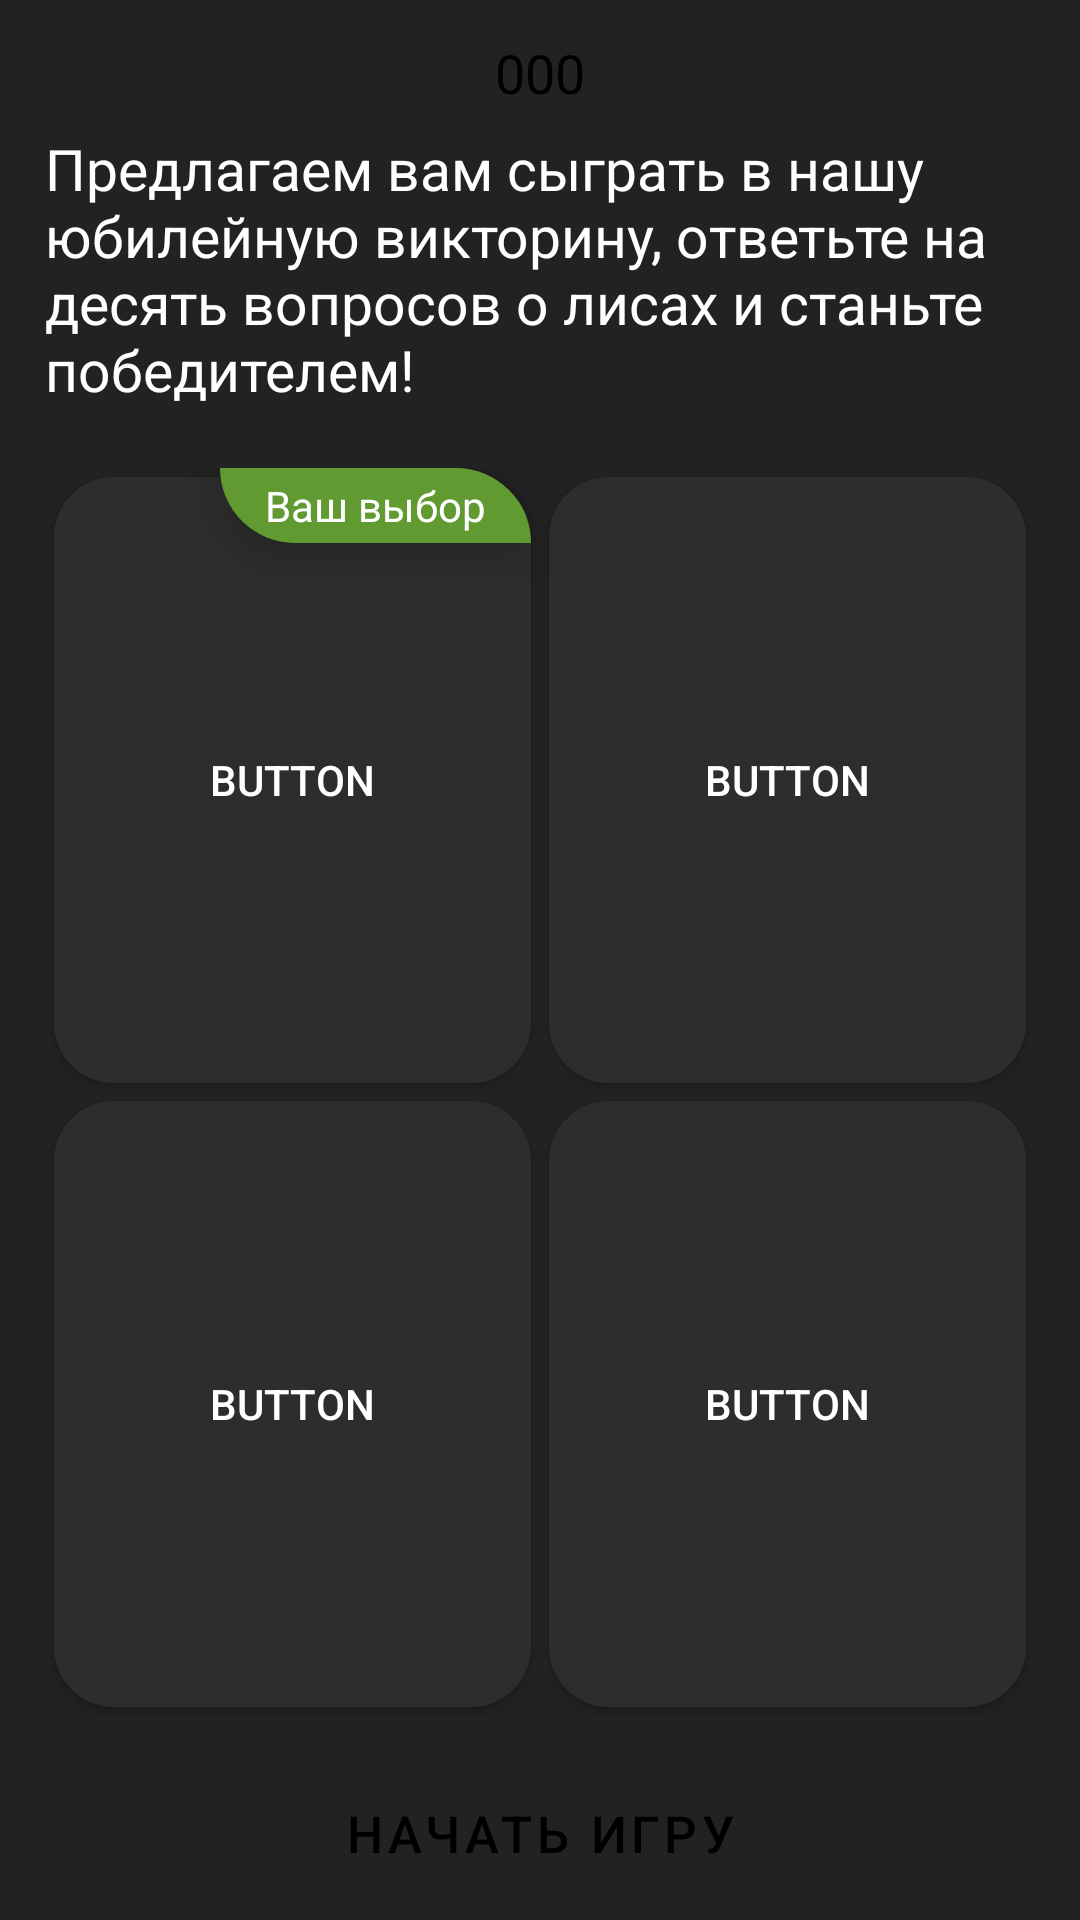

This screen was rendered from an Android layout file. Write that file and the resources it references.
<!-- AndroidManifest.xml: application theme Theme.Androidquiz -->
<!-- res/layout/fragment_quiz.xml -->
<?xml version="1.0" encoding="utf-8"?>
<androidx.constraintlayout.widget.ConstraintLayout xmlns:android="http://schemas.android.com/apk/res/android"
    xmlns:app="http://schemas.android.com/apk/res-auto"
    xmlns:tools="http://schemas.android.com/tools"
    android:layout_width="match_parent"
    android:layout_height="match_parent"
    android:background="@color/main_back"
    tools:context=".MainActivity">

    <androidx.constraintlayout.widget.ConstraintLayout
        android:id="@+id/quiz_answers"
        android:layout_width="0dp"
        android:layout_height="0dp"
        android:layout_marginStart="15dp"
        android:layout_marginTop="10dp"
        android:layout_marginEnd="15dp"
        android:layout_marginBottom="15dp"
        app:layout_constraintBottom_toTopOf="@+id/quizActionButton"
        app:layout_constraintEnd_toEndOf="parent"
        app:layout_constraintStart_toStartOf="parent"
        app:layout_constraintTop_toBottomOf="@+id/quizMainText">

        <TextView
            android:id="@+id/correctAnnotation"
            android:layout_width="wrap_content"
            android:layout_height="wrap_content"
            android:background="@drawable/button_annotation"
            android:backgroundTint="@color/correct"
            android:elevation="10dp"
            android:paddingLeft="15sp"
            android:paddingTop="3sp"
            android:paddingRight="15sp"
            android:paddingBottom="3sp"
            android:text="Ваш выбор"
            android:textColor="#FFFFFF"
            app:layout_constraintEnd_toEndOf="@+id/quiz_var_a"
            app:layout_constraintTop_toTopOf="parent" />

        <androidx.appcompat.widget.AppCompatButton
            android:id="@+id/quiz_var_a"
            style="@style/styledQuizVarButton"
            android:layout_width="0dp"
            android:layout_height="0dp"
            android:text="Button"
            app:layout_constraintBottom_toTopOf="@+id/quiz_var_c"
            app:layout_constraintEnd_toStartOf="@+id/quiz_var_b"
            app:layout_constraintStart_toStartOf="parent"
            app:layout_constraintTop_toTopOf="parent" />

        <androidx.appcompat.widget.AppCompatButton
            android:id="@+id/quiz_var_b"
            style="@style/styledQuizVarButton"
            android:layout_width="0dp"
            android:layout_height="0dp"
            android:text="Button"
            app:layout_constraintBottom_toTopOf="@+id/quiz_var_d"
            app:layout_constraintEnd_toEndOf="parent"
            app:layout_constraintStart_toEndOf="@+id/quiz_var_a"
            app:layout_constraintTop_toTopOf="parent" />

        <androidx.appcompat.widget.AppCompatButton
            android:id="@+id/quiz_var_c"
            style="@style/styledQuizVarButton"
            android:layout_width="0dp"
            android:layout_height="0dp"
            android:text="Button"
            app:layout_constraintBottom_toBottomOf="parent"
            app:layout_constraintEnd_toStartOf="@+id/quiz_var_d"
            app:layout_constraintStart_toStartOf="parent"
            app:layout_constraintTop_toBottomOf="@+id/quiz_var_a" />

        <androidx.appcompat.widget.AppCompatButton
            android:id="@+id/quiz_var_d"
            style="@style/styledQuizVarButton"
            android:layout_width="0dp"
            android:layout_height="0dp"
            android:text="Button"
            app:layout_constraintBottom_toBottomOf="parent"
            app:layout_constraintEnd_toEndOf="parent"
            app:layout_constraintStart_toEndOf="@+id/quiz_var_c"
            app:layout_constraintTop_toBottomOf="@+id/quiz_var_b" />

    </androidx.constraintlayout.widget.ConstraintLayout>


    <TextView
        android:id="@+id/quizMainText"
        android:layout_width="wrap_content"
        android:layout_height="wrap_content"
        android:paddingLeft="15sp"
        android:paddingTop="5sp"
        android:paddingRight="15sp"
        android:paddingBottom="10sp"
        android:text="@string/quiz_introduction"
        android:textColor="@color/white"
        android:textSize="19sp"
        app:layout_constraintEnd_toEndOf="parent"
        app:layout_constraintStart_toStartOf="parent"
        app:layout_constraintTop_toBottomOf="@+id/quizProgressText" />

    <Button
        android:id="@+id/quizActionButton"
        style="@style/styledButton"
        android:layout_width="0dp"
        android:layout_height="wrap_content"
        android:layout_marginStart="15dp"
        android:layout_marginEnd="15dp"
        android:layout_marginBottom="5dp"
        android:text="@string/start_game"
        app:layout_constraintBottom_toBottomOf="parent"
        app:layout_constraintEnd_toEndOf="parent"
        app:layout_constraintStart_toStartOf="parent" />

    <TextView
        android:id="@+id/quizProgressText"
        android:layout_width="wrap_content"
        android:layout_height="wrap_content"
        android:layout_marginTop="10dp"
        android:background="@drawable/shape_round40dp"
        android:backgroundTint="@color/element_active"
        android:paddingLeft="10sp"
        android:paddingTop="2sp"
        android:paddingRight="10sp"
        android:paddingBottom="2sp"
        android:text="000"
        android:textColor="@color/black"
        android:textSize="18sp"
        android:visibility="visible"
        app:layout_constraintEnd_toEndOf="parent"
        app:layout_constraintStart_toStartOf="parent"
        app:layout_constraintTop_toTopOf="parent" />

</androidx.constraintlayout.widget.ConstraintLayout>
<!-- resources referenced by this layout -->
<resources>
  <color name="black">#FF000000</color>
  <color name="correct">#609a30</color>
  <color name="element_active">#f1d147</color>
  <color name="main_back">#222222</color>
  <color name="white">#FFFFFFFF</color>
  <!-- drawable button_annotation (drawable) -->
  <?xml version="1.0" encoding="utf-8"?>
  <shape xmlns:android="http://schemas.android.com/apk/res/android">
      <solid android:color="#FFFFFF"/>
      <corners android:topLeftRadius="0dp" android:topRightRadius="40dp"
          android:bottomLeftRadius="40dp" android:bottomRightRadius="0dp"/>
  </shape>
  <string name="quiz_introduction">
          Предлагаем вам сыграть в нашу юбилейную викторину,
          ответьте на десять вопросов о лисах и станьте победителем!
      </string>
  <string name="start_game">Начать игру</string>
  <style name="styledButton" parent="Widget.MaterialComponents.Button">
          <item name="backgroundTint">@color/element_active</item>
          <item name="android:textColor">@color/black</item>
          <item name="background">@drawable/shape_round40dp</item>
          <item name="android:paddingTop">12sp</item>
          <item name="android:paddingBottom">12sp</item>
          <item name="android:textSize">17sp</item>
      </style>
  <style name="styledQuizVarButton" parent="Widget.AppCompat.Button">
          <item name="android:background">@drawable/shape_round20dp</item>
          <item name="android:textColor">@color/white</item>
          <item name="android:layout_marginLeft">15sp</item>
          <item name="android:layout_marginRight">5sp</item>
          <item name="android:layout_margin">3sp</item>
          <item name="android:textSize">14sp</item>
      </style>
  <style name="Theme.Androidquiz" parent="Theme.MaterialComponents.DayNight.DarkActionBar">
          
          <item name="colorPrimary">@color/main_back</item>
          <item name="colorPrimaryVariant">@color/main_back</item>
          <item name="colorOnPrimary">@color/white</item>
          
          <item name="colorSecondary">@color/main_items_back</item>
          <item name="colorSecondaryVariant">@color/main_items_back</item>
          <item name="colorOnSecondary">@color/black</item>
  
          <item name="android:statusBarColor" tools:targetApi="l">?attr/colorPrimaryVariant</item>
  
          <item name="actionBarSize">60dp</item>
          <item name="actionBarStyle">@style/Custom.ActionBar</item>
      </style>
  <!-- drawable shape_round20dp (drawable) -->
  <?xml version="1.0" encoding="utf-8"?>
  <shape xmlns:android="http://schemas.android.com/apk/res/android">
      <corners android:radius="20dp" />
      <solid android:color="@color/main_items_back" />
  </shape>
  <color name="main_items_back">#2d2d2d</color>
  <style name="Custom.ActionBar" parent="Widget.MaterialComponents.ActionBar.Solid">
          <item name="titleTextStyle">@style/ActionBar.Label.Style</item>
          <item name="contentInsetStart">15sp</item>
          <item name="background">@drawable/actionbar_bottomline</item>
      </style>
  <style name="ActionBar.Label.Style" parent="TextAppearance.MaterialComponents.Headline1">
          <item name="fontFamily">sans-serif-medium</item>
          <item name="android:textStyle">normal</item>
          <item name="android:textSize">23sp</item>
      </style>
  <!-- drawable actionbar_bottomline (drawable) -->
  <layer-list xmlns:android="http://schemas.android.com/apk/res/android">
      <item>
          <shape android:shape="rectangle" >
              <solid android:color="@color/main_back" />
          </shape>
      </item>
      <item android:top="-3dp" android:right="-3dp" android:left="-3dp">
          <shape>
              <solid android:color="@android:color/transparent" />
              <stroke
                  android:width="2dp"
                  android:color="@color/borderLine" />
          </shape>
      </item>
  </layer-list>
  <color name="borderLine">#434343</color>
</resources>
